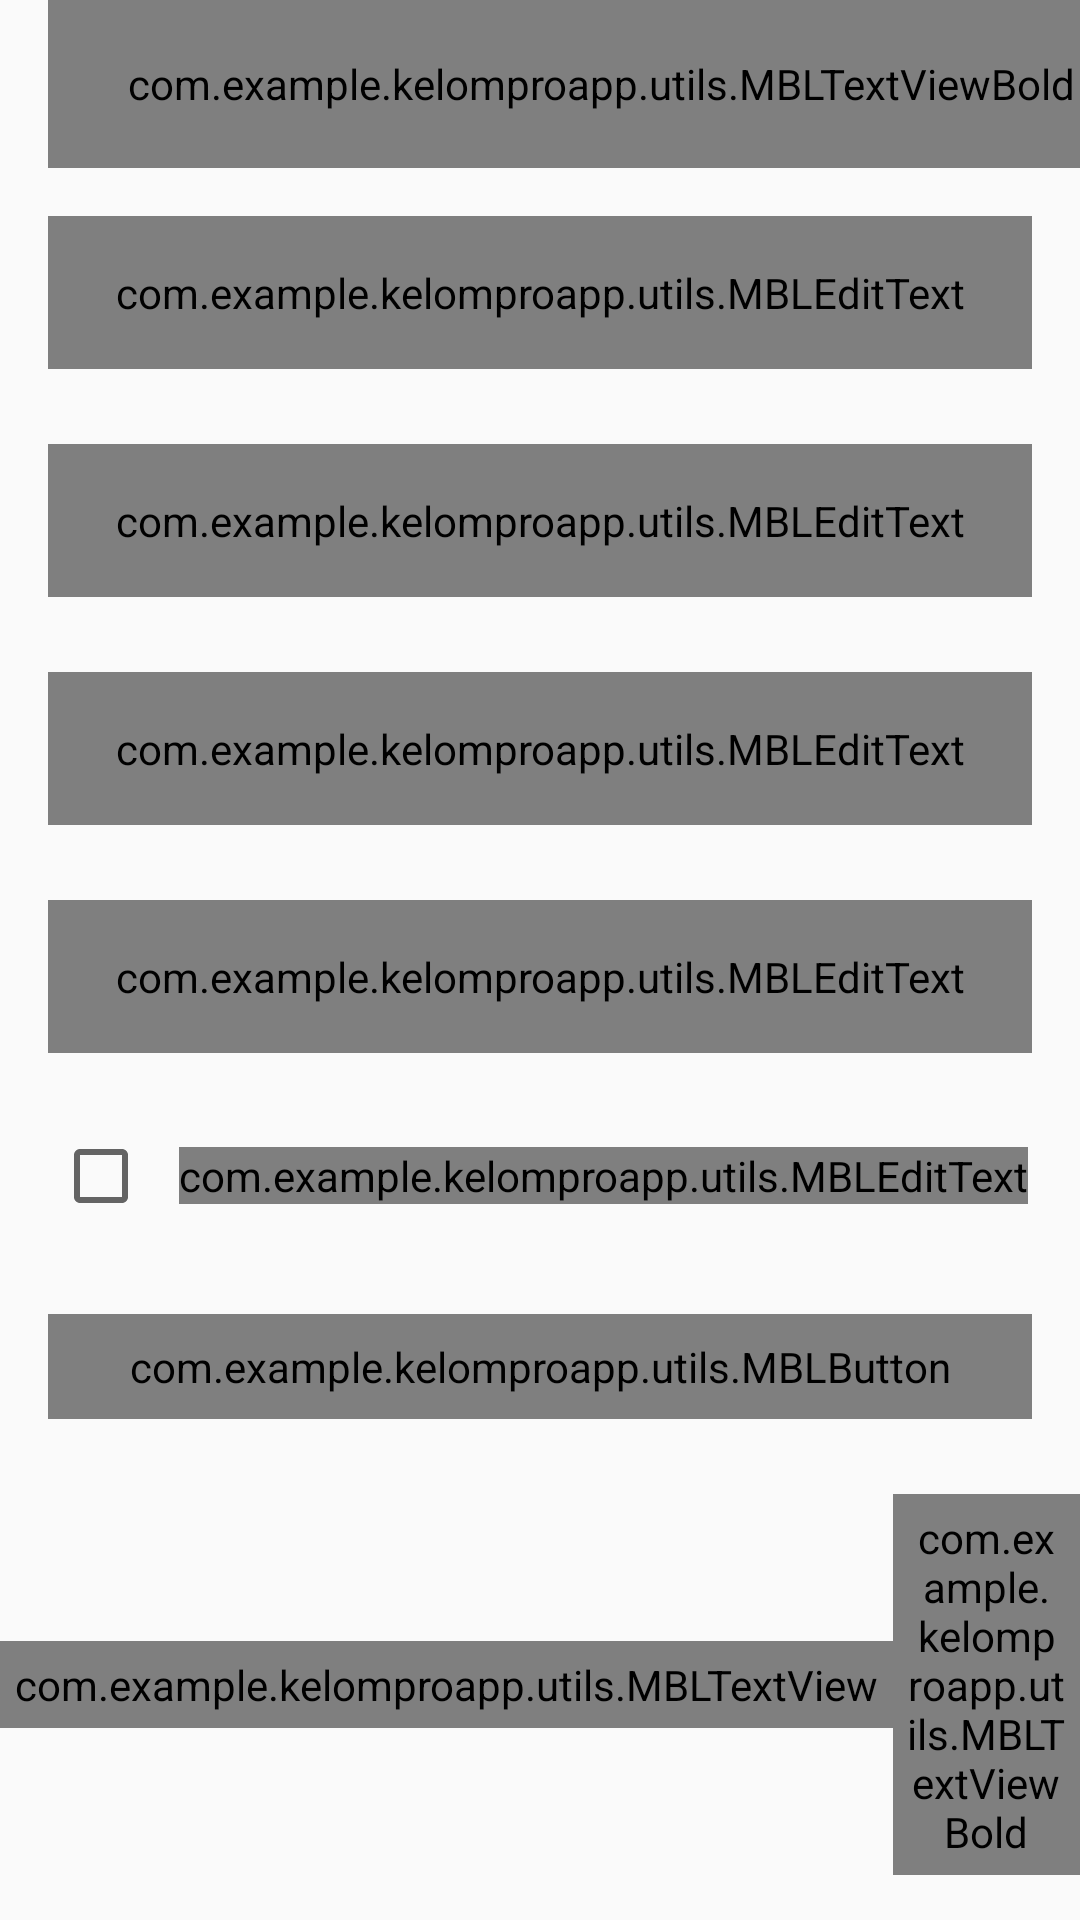

The Android layout XML behind this screen, and the referenced resources:
<!-- AndroidManifest.xml: activity theme AppTheme -->
<!-- res/layout/activity_register_siswa.xml -->
<?xml version="1.0" encoding="utf-8"?>
<androidx.constraintlayout.widget.ConstraintLayout xmlns:android="http://schemas.android.com/apk/res/android"
    xmlns:app="http://schemas.android.com/apk/res-auto"
    xmlns:tools="http://schemas.android.com/tools"
    android:layout_width="match_parent"
    android:layout_height="match_parent"
    tools:context=".activities.RegisterSiswaActivity">

    <androidx.appcompat.widget.Toolbar
        android:id="@+id/toolbar_register_activity"
        android:layout_width="match_parent"
        android:layout_height="?attr/actionBarSize"
        app:layout_constraintEnd_toEndOf="parent"
        app:layout_constraintStart_toStartOf="parent"
        app:layout_constraintTop_toTopOf="parent">

        <com.example.kelomproapp.utils.MBLTextViewBold
            android:id="@+id/tv_title"
            android:layout_width="match_parent"
            android:layout_height="match_parent"
            android:gravity="center"
            android:paddingStart="-25dp"
            android:paddingEnd="0dp"
            android:text="BUAT AKUN SISWA"
            android:textColor="@color/dark_grey"
            android:textSize="18sp" />

    </androidx.appcompat.widget.Toolbar>

    <ScrollView
        android:layout_width="match_parent"
        android:layout_height="wrap_content"
        app:layout_constraintEnd_toEndOf="parent"
        app:layout_constraintStart_toStartOf="parent"
        app:layout_constraintTop_toBottomOf="@id/toolbar_register_activity">

        <androidx.constraintlayout.widget.ConstraintLayout
            android:layout_width="match_parent"
            android:layout_height="wrap_content">

            <com.google.android.material.textfield.TextInputLayout
                android:id="@+id/til_name"
                style="@style/CustomTextInputLayout"
                android:layout_width="match_parent"
                android:layout_height="wrap_content"
                android:layout_marginStart="16dp"
                android:layout_marginTop="16dp"
                android:layout_marginEnd="16dp"
                android:hint="Nama"
                android:textColorHint="@color/dark_grey"
                app:layout_constraintEnd_toEndOf="parent"
                app:layout_constraintStart_toStartOf="parent"
                app:layout_constraintTop_toTopOf="parent">

                <com.example.kelomproapp.utils.MBLEditText
                    android:id="@+id/et_name"
                    android:layout_width="match_parent"
                    android:layout_height="wrap_content"
                    android:inputType="text"
                    android:padding="16dp"
                    android:textColor="@color/dark_grey"
                    android:textSize="16sp" />
            </com.google.android.material.textfield.TextInputLayout>

            <com.google.android.material.textfield.TextInputLayout
                android:id="@+id/til_email"
                style="@style/CustomTextInputLayout"
                android:layout_width="match_parent"
                android:layout_height="wrap_content"
                android:layout_marginStart="16dp"
                android:layout_marginTop="25dp"
                android:layout_marginEnd="16dp"
                android:hint="Email ID"
                android:textColorHint="@color/dark_grey"
                app:layout_constraintEnd_toEndOf="parent"
                app:layout_constraintStart_toStartOf="parent"
                app:layout_constraintTop_toBottomOf="@id/til_name">

                <com.example.kelomproapp.utils.MBLEditText
                    android:id="@+id/et_email"
                    android:layout_width="match_parent"
                    android:layout_height="wrap_content"
                    android:inputType="textEmailAddress"
                    android:padding="16dp"
                    android:textColor="@color/dark_grey"
                    android:textSize="16sp" />
            </com.google.android.material.textfield.TextInputLayout>

            <com.google.android.material.textfield.TextInputLayout
                android:id="@+id/til_password"
                style="@style/CustomTextInputLayout"
                android:layout_width="match_parent"
                android:layout_height="wrap_content"
                android:layout_marginStart="16dp"
                android:layout_marginTop="25dp"
                android:layout_marginEnd="16dp"
                android:hint="Password"
                android:textColorHint="@color/dark_grey"
                app:layout_constraintEnd_toEndOf="parent"
                app:layout_constraintStart_toStartOf="parent"
                app:layout_constraintTop_toBottomOf="@id/til_email">

                <com.example.kelomproapp.utils.MBLEditText
                    android:id="@+id/et_password"
                    android:layout_width="match_parent"
                    android:layout_height="wrap_content"
                    android:inputType="textPassword"
                    android:padding="16dp"
                    android:textColor="@color/dark_grey"
                    android:textSize="16sp" />
            </com.google.android.material.textfield.TextInputLayout>

            <com.google.android.material.textfield.TextInputLayout
                android:id="@+id/til_confirm_password"
                style="@style/CustomTextInputLayout"
                android:layout_width="match_parent"
                android:layout_height="wrap_content"
                android:layout_marginStart="16dp"
                android:layout_marginTop="25dp"
                android:layout_marginEnd="16dp"
                android:hint="Konfirmasi Password"
                android:textColorHint="@color/dark_grey"
                app:layout_constraintEnd_toEndOf="parent"
                app:layout_constraintStart_toStartOf="parent"
                app:layout_constraintTop_toBottomOf="@id/til_password">

                <com.example.kelomproapp.utils.MBLEditText
                    android:id="@+id/et_confirm_password"
                    android:layout_width="match_parent"
                    android:layout_height="wrap_content"
                    android:inputType="textPassword"
                    android:padding="16dp"
                    android:textColor="@color/dark_grey"
                    android:textSize="16sp" />
            </com.google.android.material.textfield.TextInputLayout>

            <LinearLayout
                android:id="@+id/ll_terms_and_condition"
                android:layout_width="wrap_content"
                android:layout_height="wrap_content"
                android:layout_marginTop="25dp"
                android:gravity="center_vertical"
                android:orientation="horizontal"
                app:layout_constraintEnd_toEndOf="parent"
                app:layout_constraintStart_toStartOf="parent"
                app:layout_constraintTop_toBottomOf="@id/til_confirm_password">

                <androidx.appcompat.widget.AppCompatCheckBox
                    android:id="@+id/cb_terms_and_condition"
                    android:layout_width="wrap_content"
                    android:layout_height="wrap_content"
                    tools:checked="false" />

                <com.example.kelomproapp.utils.MBLEditText
                    android:id="@+id/tv_terms_condition"
                    android:layout_width="wrap_content"
                    android:layout_height="wrap_content"
                    android:layout_marginStart="10dp"
                    android:editable="false"
                    android:text="Saya menyetujui syarat dan ketentuan"
                    android:textColor="@color/dark_grey"
                    android:textSize="14dp" />
            </LinearLayout>

            <com.example.kelomproapp.utils.MBLButton
                android:id="@+id/btn_register"
                android:layout_width="match_parent"
                android:layout_height="wrap_content"
                android:layout_gravity="center"
                android:layout_marginStart="16dp"
                android:layout_marginTop="30dp"
                android:layout_marginEnd="16dp"
                android:background="@drawable/app_gradient_color_background"
                android:foreground="?attr/selectableItemBackground"
                android:gravity="center"
                android:paddingTop="8dp"
                android:paddingBottom="8dp"
                android:text="REGISTER"
                android:textColor="@android:color/white"
                android:textSize="18sp"
                app:layout_constraintEnd_toEndOf="parent"
                app:layout_constraintStart_toStartOf="parent"
                app:layout_constraintTop_toBottomOf="@id/ll_terms_and_condition" />

            <LinearLayout
                android:id="@+id/ll_teks"
                android:layout_width="wrap_content"
                android:layout_height="wrap_content"
                android:layout_marginTop="25dp"
                android:gravity="center_vertical"
                android:orientation="horizontal"
                app:layout_constraintEnd_toEndOf="parent"
                app:layout_constraintStart_toStartOf="parent"
                app:layout_constraintTop_toBottomOf="@id/btn_register">

                <com.example.kelomproapp.utils.MBLTextView
                    android:id="@+id/tv_already_have_an_account"
                    android:layout_width="wrap_content"
                    android:layout_height="wrap_content"
                    android:padding="5dp"
                    android:text="Sudah punya akun?"
                    android:textColor="@color/dark_grey"
                    android:textSize="16sp" />

                <com.example.kelomproapp.utils.MBLTextViewBold
                    android:id="@+id/tv_login"
                    android:layout_width="wrap_content"
                    android:layout_height="wrap_content"
                    android:foreground="?attr/selectableItemBackground"
                    android:padding="5dp"
                    android:text="Login"
                    android:textColor="@color/dark_grey"
                    android:textSize="16sp" />

            </LinearLayout>


        </androidx.constraintlayout.widget.ConstraintLayout>

    </ScrollView>

</androidx.constraintlayout.widget.ConstraintLayout>
<!-- resources referenced by this layout -->
<resources>
  <color name="dark_grey">#606a6a</color>
  <!-- drawable app_gradient_color_background (drawable) -->
  <?xml version="1.0" encoding="utf-8"?>
  
  <shape xmlns:android="http://schemas.android.com/apk/res/android"
      android:shape="rectangle">
  
      <gradient
          android:angle="360"
          android:endColor="@color/bluePrimary"
          android:startColor="@color/black"
          android:type="linear" />
  
  </shape>
  <style name="CustomTextInputLayout" parent="Widget.MaterialComponents.TextInputLayout.OutlinedBox">
          
          <item name="boxStrokeColor">@color/bluePrimary</item>
          <item name="hintTextColor">@color/bluePrimary</item>
          <item name="boxBackgroundMode">outline</item>
          <item name="boxBackgroundColor">@null</item>
          <item name="android:textCursorDrawable">@color/bluePrimary</item>
          <item name="android:shadowColor">@color/bluePrimary</item>
          <item name="android:shadowDx">2</item>
          <item name="android:shadowDy">2</item>
          <item name="android:shadowRadius">3</item>
      </style>
  <style name="AppTheme" parent="Theme.MaterialComponents.Light.NoActionBar.Bridge">
          <item name="colorOnSurfaceVariant">@color/bluePrimary</item>
      </style>
  <color name="bluePrimary">#03045E</color>
  <color name="black">#FF000000</color>
</resources>
